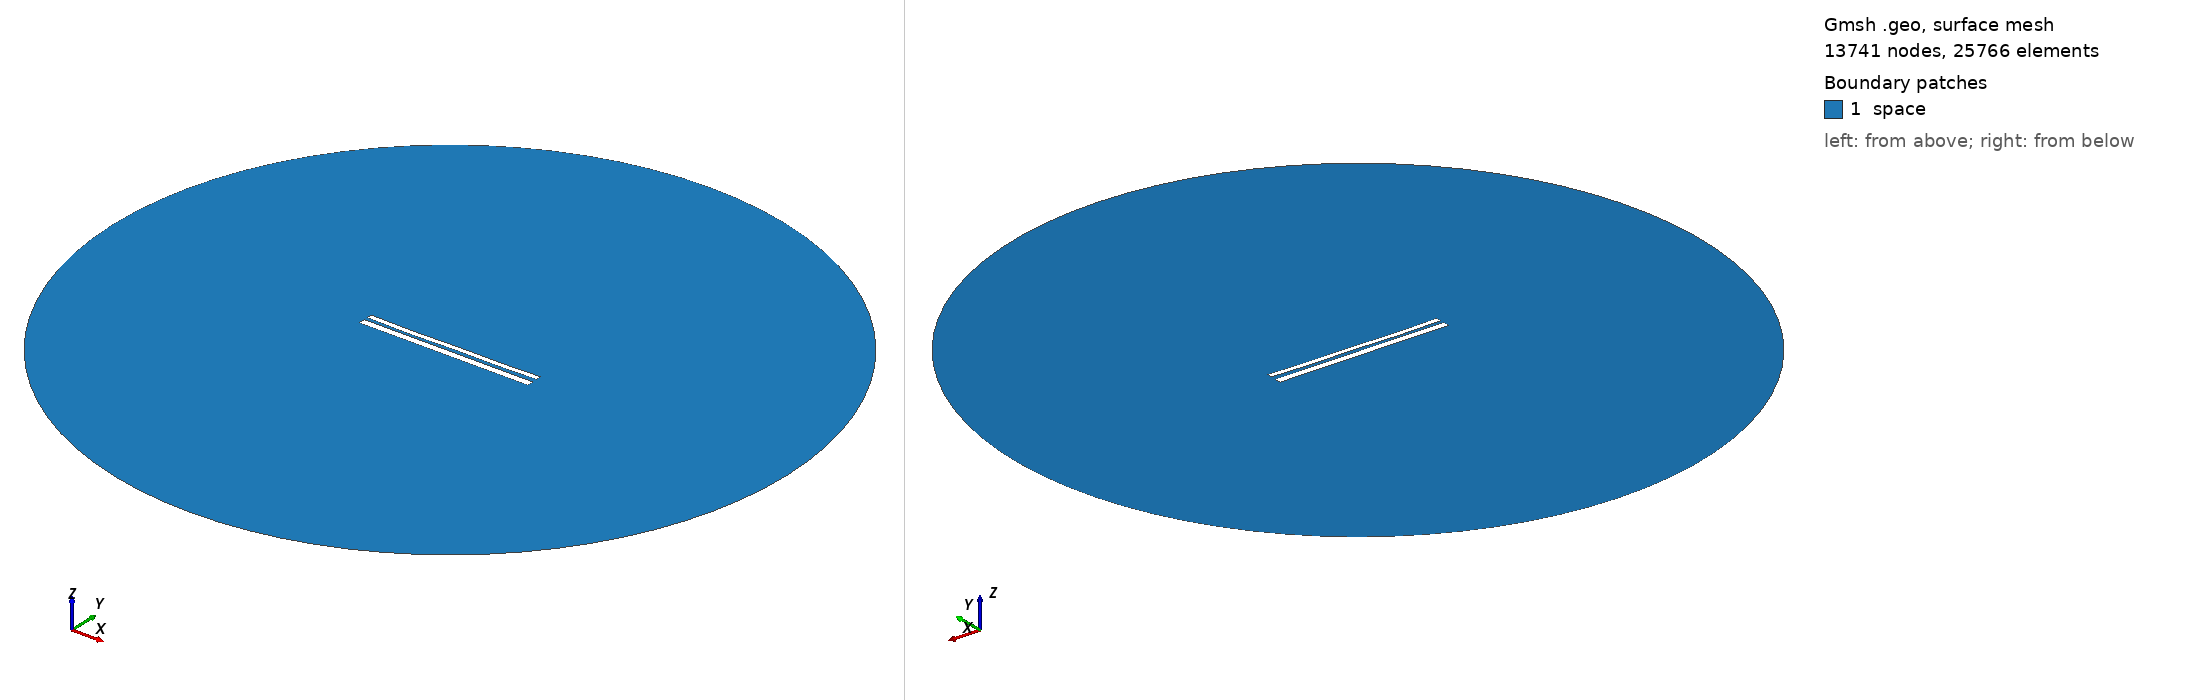

Gmsh geometry script, surface-meshed: 13741 nodes, 25766 surface elements. Boundary patches (legend numbers): 1 space. Left view from above one corner, right view from below the opposite corner. Legend entries are the model's physical surfaces. The drawing asked Gmsh for element sizes between 1% and 20% of the model's largest extent; the script's own settings can give other sizes.

=== 10506.geo (drawn) ===
//---------------------------------------
// Geometry kernel
//---------------------------------------

SetFactory("OpenCASCADE");



//---------------------------------------
// Parameters of the geometry
//---------------------------------------

// Overetch of the upper plate
overetch = 0.375;

// Distance between the plates
distance = 1.75;

// Discretization over the x axis (for the deformation)
nx = 50; 

// Length of the plate
L = 100 - overetch; 

// Number of modes
n = 4; 

// 1st mode coefficient
coeff(1) = 0.15;
beta(1) = 0.596864 * 3.1415926535 / L;

// 2nd mode coefficient
coeff(2) = -0.15;
beta(2) = 1.49418 * 3.1415926535 / L;

// 3rd mode coefficient
coeff(3) = -0.075;
beta(3) = 2.50025 * 3.1415926535 / L;

// 4th mode coefficient
coeff(4) = -0.15;
beta(4) = 3.49999 * 3.1415926535 / L;



//---------------------------------------
// Upper plate (deformed rectangle)
//---------------------------------------

// Coordiantes of the upper plate
xmin = -50;
xmax = 50 - overetch;

// Height of the upper plate
yheight = 4 - 2 * overetch;

// Indexes of the points
UpperID[] = {};
LowerID[] = {};
LeftID[] = {};
RightID[] = {};

// Point index
p = 1;

// Horizontal edges
For i In {1:nx}
    x = xmin + (i-1)*(xmax - xmin)/(nx-1);

    y_bottom = distance / 2 + overetch;
    For j In {1:n}
        C = (Cosh(beta(j)*L) + Cos(beta(j)*L)) / (Sinh(beta(j)*L) + Sin(beta(j)*L));
        y_bottom  = y_bottom + coeff(j) * (Cosh(beta(j)*(x+50)) - Cos(beta(j)*(x+50)) - C * (Sinh(beta(j)*(x+50)) - Sin(beta(j)*(x+50))));
    EndFor

    y_top = y_bottom + yheight;

    Point(p) = {x, y_top, 0, 1.0};
    UpperID[i] = p;
    p = p + 1;

    Point(p) = {x, y_bottom, 0, 1.0};
    LowerID[i] = p;
    p = p + 1;
EndFor

// Create point lists
UpperPts[] = {}; LowerPts[] = {};
For i In {1:nx}
  UpperPts[] += {UpperID[i]};
  LowerPts[] += {LowerID[i]};
EndFor

// Build splines
Spline(1) = {UpperPts[]};
Spline(2) = {LowerPts[]};
Line(3) = {LowerPts[nx-1], UpperPts[nx-1]};
Line(4) = {LowerPts[0], UpperPts[0]};

// Build the plane surface
Curve Loop(1) = {2, 3, -1, -4};
Plane Surface(1) = {1};



//---------------------------------------
// Lower plate (rectangle)
//---------------------------------------

// Vertices
Point(1001) = {-50, -1, 0, 1.0};
Point(1002) = { 50, -1, 0, 1.0};
Point(1003) = { 50,  -5, 0, 1.0};
Point(1004) = {-50,  -5, 0, 1.0};

// Edges
Line(5) = {1001, 1002};
Line(6) = {1002, 1003};
Line(7) = {1003, 1004};
Line(8) = {1004, 1001};

// Plane surface
Line Loop(2) = {5, 6, 7, 8};
Plane Surface(2) = {2}; 



//---------------------------------------
// Outer (fictious) boundary
//---------------------------------------

// Points
Point(1005) = {0, 0, 0};       // Center
Point(1006) = {200, 0, 0};     // Start point
Point(1007) = {0, 200, 0};     // 90 degrees
Point(1008) = {-200, 0, 0};    // 180 degrees
Point(1009) = {0, -200, 0};    // 270 degrees

// Circle arcs (each needs start, center, end)
Circle(9) = {1006, 1005, 1007};
Circle(10) = {1007, 1005, 1008};
Circle(11) = {1008, 1005, 1009};
Circle(12) = {1009, 1005, 1006};

// Plane surface for the entire domain
Curve Loop(3) = {9, 10, 11, 12};
Surface(3) = {3};

// Subtract the plates from the whole domain to obtain the actual domain where we want to solve the equations
BooleanDifference{ Surface{3}; Delete; }{ Surface{1}; Surface{2}; Delete; }




//---------------------------------------
// Transfinite Lines/Curves
//---------------------------------------

// Set the number of points on the boundaries
r = 7;

// Plates
Transfinite Curve {1, 2} = 50*r Using Progression 1;
Transfinite Curve {3, 4} = 2*r Using Progression 1;
Transfinite Line {5, 7} = 50*r Using Progression 1;
Transfinite Line {6, 8} = 2*r Using Progression 1;

// Outer boundary
Transfinite Line {9, 10, 11, 12} = 20 Using Progression 1;



//---------------------------------------
// Physical groups
//---------------------------------------                

// Physical curves (boundaries)
Physical Line("force_segment", 10) = {2};
Physical Line("upper_plate", 11) = {1, 3, 4};
Physical Line("lower_plate", 12) = {5, 6, 7, 8};
Physical Line("boundary", 20) = {9, 10, 11, 12};

// Physical Surfaces
Physical Surface("space", 30) = {3};



//---------------------------------------
// 6. Generate the Mesh
//---------------------------------------

// 2D mesh generation
Mesh 2;
